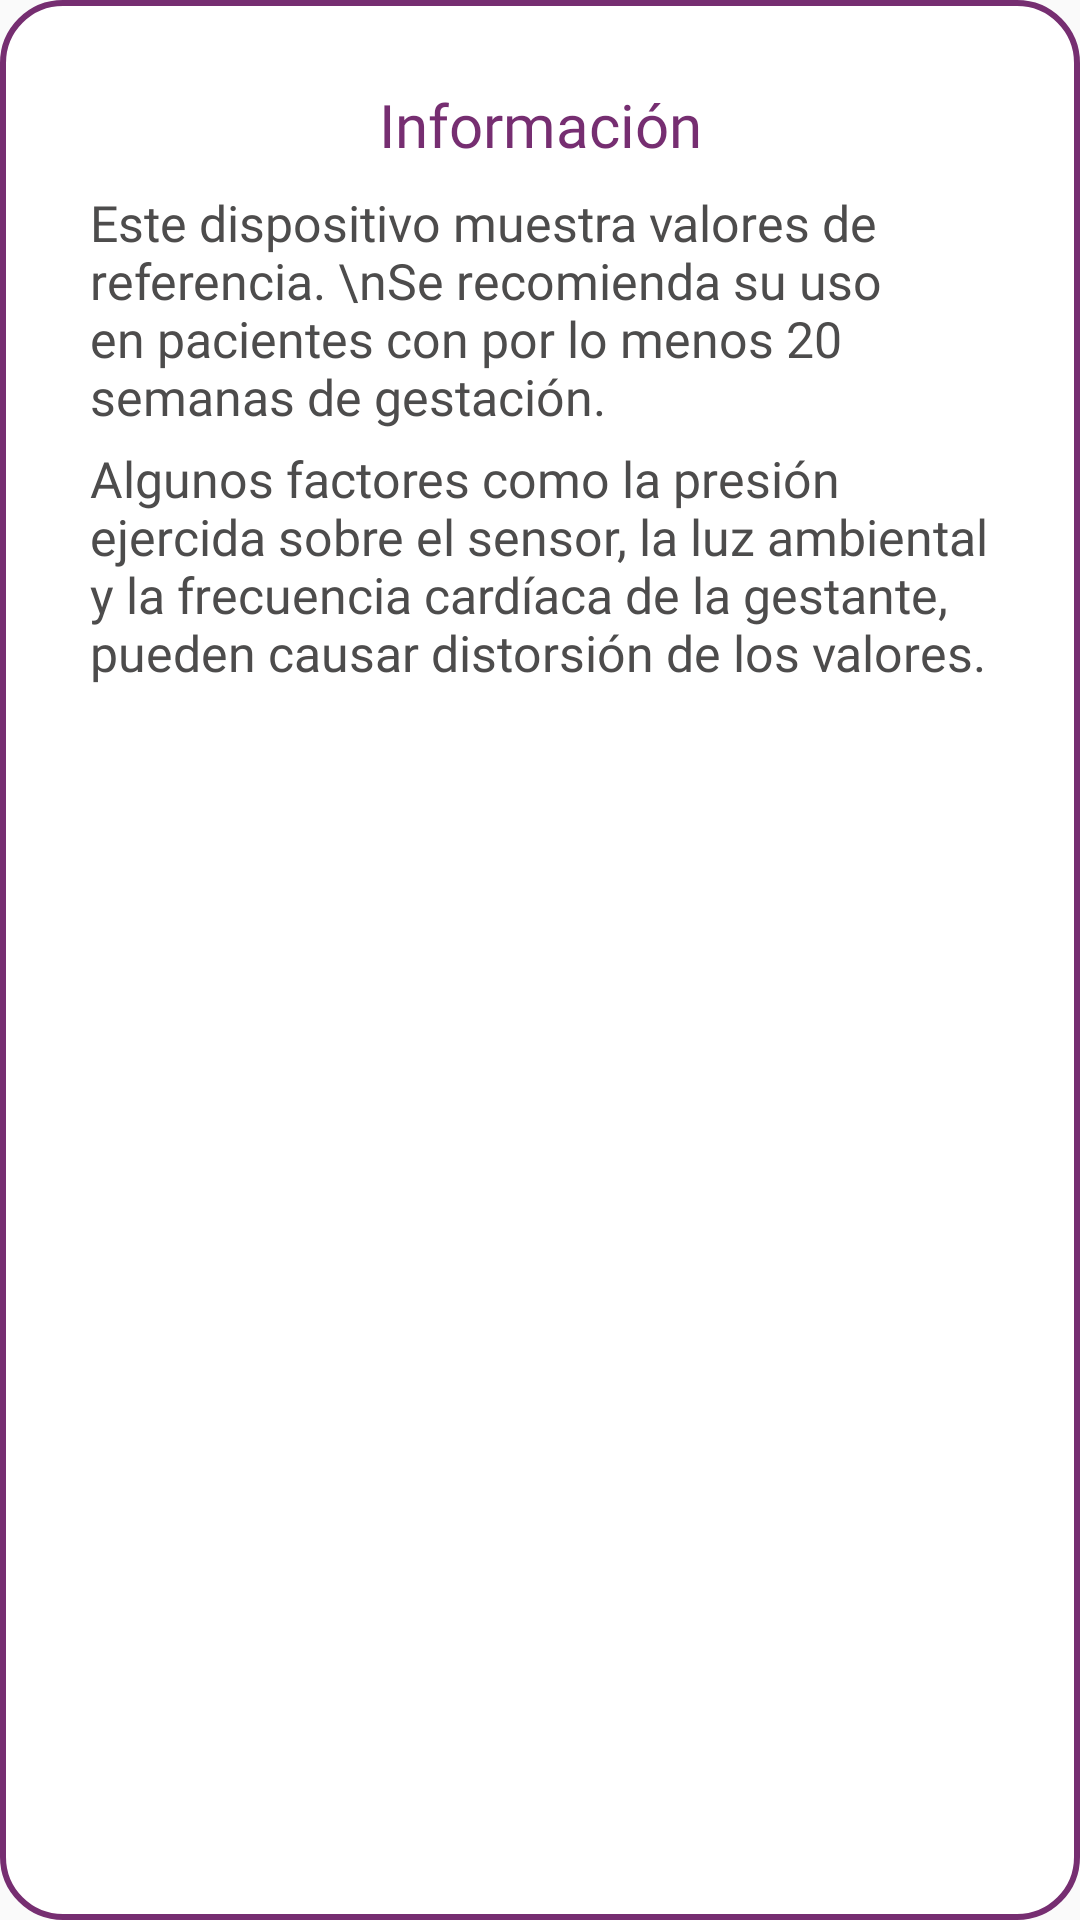

Here is an Android app screen rendered from its layout file. Give the layout XML and the strings, colors and styles it references.
<!-- AndroidManifest.xml: application theme Theme.FetalCare -->
<!-- res/layout/dialog_information.xml -->
<?xml version="1.0" encoding="utf-8"?>
<androidx.constraintlayout.widget.ConstraintLayout
    xmlns:android="http://schemas.android.com/apk/res/android"
    xmlns:app="http://schemas.android.com/apk/res-auto"
    android:id="@+id/dialogInformation"
    android:layout_width="match_parent"
    android:layout_height="wrap_content"
    android:layout_margin="20dp"
    android:background="@drawable/dialog_border"
    android:padding="20dp">

    <ImageButton
        android:id="@+id/close"
        android:layout_width="wrap_content"
        android:layout_height="wrap_content"
        app:layout_constraintTop_toTopOf="parent"
        app:layout_constraintEnd_toEndOf="parent"
        android:src="@drawable/baseline_close_24"
        android:background="@color/white"/>

    <TextView
        android:id="@+id/forgotTitle"
        android:layout_width="match_parent"
        android:layout_height="wrap_content"
        android:drawablePadding="8dp"
        android:fontFamily="@font/poppins_semibold"
        android:padding="8dp"
        android:text="Información"
        android:textAlignment="center"
        android:textColor="@color/morado5"
        android:textSize="20sp"
        app:layout_constraintEnd_toEndOf="parent"
        app:layout_constraintStart_toStartOf="parent"
        app:layout_constraintTop_toTopOf="parent" />

    <TextView
        android:id="@+id/info"
        android:layout_width="match_parent"
        android:layout_height="wrap_content"
        android:layout_marginStart="10dp"
        android:layout_marginEnd="10dp"
        android:fontFamily="@font/poppins"
        android:text="Este dispositivo muestra valores de referencia. \nSe recomienda su uso en pacientes con por lo menos 20 semanas de gestación."
        android:textColor="@color/gris"
        android:textSize="16.5sp"
        app:layout_constraintTop_toBottomOf="@id/forgotTitle" />

    <TextView
        android:id="@+id/recom"
        android:layout_width="match_parent"
        android:layout_height="wrap_content"
        app:layout_constraintTop_toBottomOf="@id/info"
        android:layout_marginStart="10dp"
        android:layout_marginEnd="10dp"
        android:fontFamily="@font/poppins"
        android:text="Algunos factores como la presión ejercida sobre el sensor, la luz ambiental y la frecuencia cardíaca de la gestante, pueden causar distorsión de los valores."
        android:textColor="@color/gris"
        android:textSize="16.5sp"
        android:textAlignment="textStart"
        android:layout_marginTop="5dp"/>

</androidx.constraintlayout.widget.ConstraintLayout>
<!-- resources referenced by this layout -->
<resources>
  <color name="gris"> #FF4D4C4C</color>
  <color name="morado5"> #FF762E71</color>
  <color name="white">#FFFFFFFF</color>
  <!-- drawable dialog_border (drawable) -->
  <?xml version="1.0" encoding="utf-8"?>
  <shape xmlns:android="http://schemas.android.com/apk/res/android"
      android:shape="rectangle">
  
      <corners
          android:radius="20dp"/>
      <solid
          android:color="@color/white"/>
      <stroke
          android:color="@color/morado5"
          android:width="2dp"/>
  </shape>
  <style name="Theme.FetalCare" parent="Theme.AppCompat.DayNight.NoActionBar">
          
          <item name="colorPrimary">@color/morado5</item>
          <item name="colorPrimaryVariant">@color/grisclaro</item>
          <item name="colorOnPrimary">@color/grisfill</item>
  
          
          <item name="colorSecondary">@color/morado5</item>
          <item name="colorSecondaryVariant">@color/morado5</item>
          <item name="colorOnSecondary">@color/white</item>
          <item name="android:statusBarColor">?attr/colorPrimaryVariant</item>
      </style>
  <color name="grisclaro"> #FFCFCFCF</color>
  <color name="grisfill"> #FF8F8E8E</color>
</resources>
